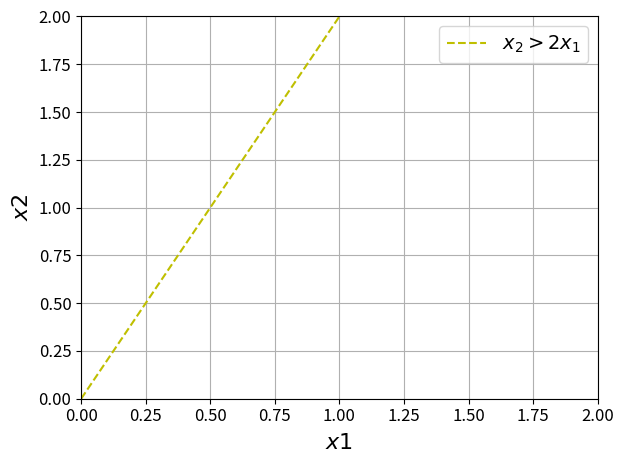

The matplotlib source for this figure:
import numpy as np
import matplotlib.pyplot as plt
import matplotlib

matplotlib.rcParams.update({'font.size': 12})

x = np.linspace(0, 10, 100)

x1 = []
for i in range(100):
    x1.append(3)
y1 = np.linspace(0, 10, 100)


f1 = 2*x



# вказуємо в аргументі label текст легенди
plt.plot(x, f1, '--y', label='$x_2>2x_1$')

plt.xlabel(r'$x1$', fontsize=16)
plt.ylabel(r'$x2$', fontsize=16)

plt.xlim([0, 2])
plt.ylim([0, 2])

plt.legend(fontsize=14)
plt.grid()
plt.tight_layout()
plt.show()